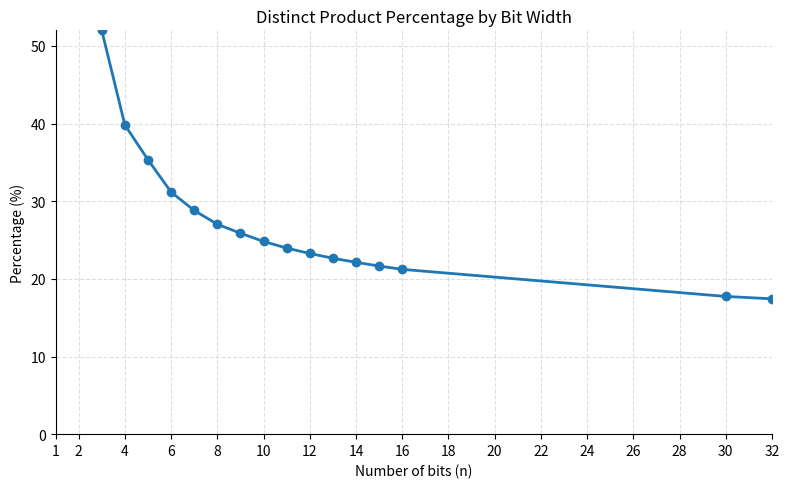

Source code (Python):
import matplotlib.pyplot as plt
import math


def main() -> None:
    measured_counts = {
        1: 2,
        2: 7,
        3: 26,
        4: 90,
        5: 340,
        6: 1238,
        7: 4647,
        8: 17578,
        9: 67592,
        10: 259768,
        11: 1004348,
        12: 3902357,
        13: 15202050,
        14: 59410557,
        15: 232483840,
        16: 911689012,
        30: 204505763483830092,
        32: 3215709724700470901,
    }

    measured_bits = sorted(measured_counts)
    measured_percentages = []
    for bit_count in measured_bits:
        max_value = (1 << bit_count) - 1
        max_product_range = max_value * max_value + 1
        measured_percentages.append(
            100.0 * measured_counts[bit_count] / max_product_range
        )

    bits = list(range(1, 33))

    # Erdos-Ford-Tenenbaum constant in the multiplication-table asymptotic.
    c = 1.0 - (1.0 + math.log(math.log(2.0))) / math.log(2.0)

    ford_percentages = []
    for bit_count in bits:
        n = (1 << bit_count) - 1
        if n <= 1:
            ford_percentages.append(float("nan"))
            continue

        log_n = math.log(n)
        log_log_n = math.log(log_n)
        if log_n <= 0.0 or log_log_n <= 0.0:
            ford_percentages.append(float("nan"))
            continue

        approx_distinct = (n * n) / ((log_n ** c) * (log_log_n ** 1.5))
        max_product_range = n * n + 1
        ford_percentages.append(100.0 * approx_distinct / max_product_range)

    plt.figure(figsize=(8, 5), dpi=150)
    ax = plt.gca()
    ax.spines["top"].set_visible(False)
    ax.spines["right"].set_visible(False)
    plt.plot(
        measured_bits,
        measured_percentages,
        marker="o",
        linewidth=2,
        color="#1f77b4",
        label="Measured",
    )
    #plt.plot(
    #    bits,
    #    ford_percentages,
    #    linestyle="--",
    #    linewidth=2,
    #    color="#d62728",
    #    label="Ford approximation",
    #)
    plt.title("Distinct Product Percentage by Bit Width")
    plt.xlabel("Number of bits (n)")
    plt.ylabel("Percentage (%)")
    plt.xticks([1] + list(range(2, 33, 2)))
    plt.xlim(1, 32)
    plt.ylim(0, 52)
    plt.grid(True, linestyle="--", alpha=0.4)
    #plt.legend()
    plt.tight_layout()
    plt.savefig("products_percentage.png")


if __name__ == "__main__":
    main()
